Run: headless pygame with SDL's dummy video driver; simulated clock (each Clock.tick advances the game by its frame time, no real sleeping); random seed 0; keys injected as events and as key.get_pressed() state; mouse plan: one left click at the window centre at the start of phase 2, then a move to the lower-right quarter at the start of phase 3.
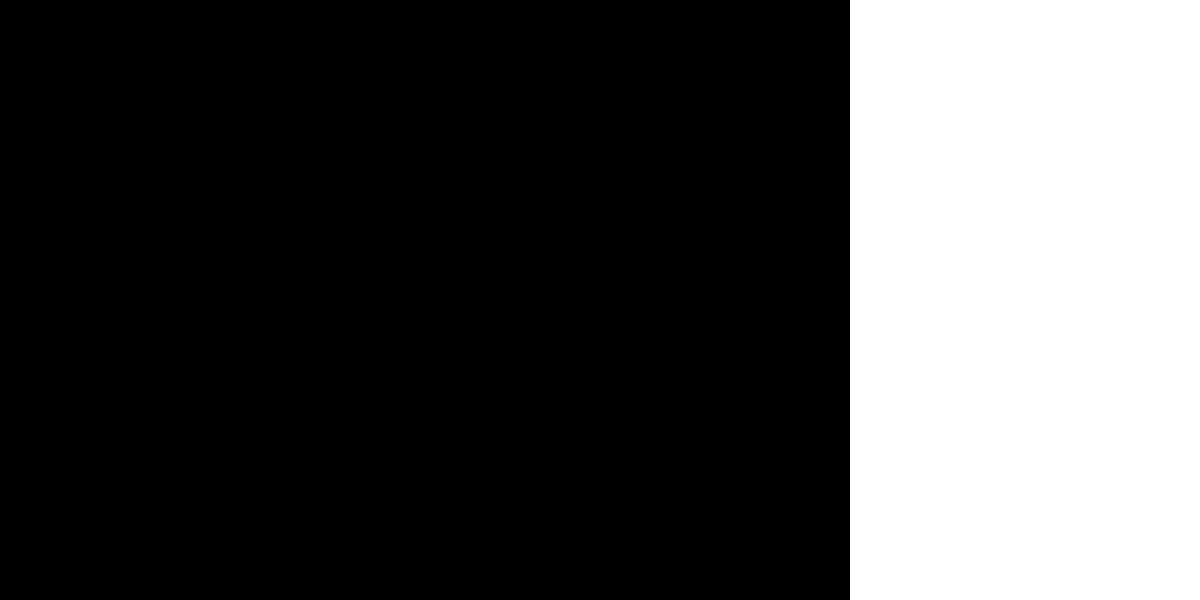
Frame 1 of 4 · flips 1–60 · no input
Frame 2 of 4 · flips 61–180 · clicked the window centre · tapped SPACE, RETURN · held RIGHT (→), D · screen unchanged from frame 1, image omitted
Frame 3 of 4 · flips 181–300 · moved the mouse to the lower-right quarter · held DOWN (↓), S · screen unchanged from frame 2, image omitted
Frame 4 of 4 · flips 301–420 · held LEFT (←), A, UP (↑), W · screen unchanged from frame 3, image omitted

The pygame program that drew these frames:

import pygame
import sys

# Cores
BRANCO = (255, 255, 255)
PRETO = (0, 0, 0)
AZUL = (0, 122, 204)
AZUL_CLARO = (51, 153, 255)

class PainelUI:
    def __init__(self, x, y, largura, altura, cor_fundo=(BRANCO)):
        '''Inicializa o painel de UI com suas propriedades.
        
        Parâmetros:
            x, y (int): Posição horizontal e vertical do painel.
            largura (int): Dimensão de largura do painel.
            altura (int): Dimensão de altura do painel.
            cor_fundo (tuple): Cor de fundo do painel em formato RGB.
        '''

        self.rect = pygame.Rect(x, y, largura, altura)
        self.cor_fundo = cor_fundo

    def desenhar(self, tela):
        pygame.draw.rect(tela, self.cor_fundo, self.rect)

    def foi_clicado(self, event):
        # Verifica se o evento foi um clique esquerdo E se ocorreu dentro do painel
        if event.type == pygame.MOUSEBUTTONDOWN and event.button == 1:
            if self.rect.collidepoint(event.pos):
                return True
        return False

class AreaDesenho:
    def __init__(self, x, y, largura, altura, cor_fundo=(PRETO)):
        '''Inicializa a área de desenho com suas propriedades.
        
        Parâmetros:
            x, y (int): Posição horizontal e vertical da área de desenho.
            largura (int): Dimensão de largura da área de desenho.
            altura (int): Dimensão de altura da área de desenho.
            cor_fundo (tuple): Cor de fundo da área de desenho em formato RGB.
        '''

        self.rect = pygame.Rect(x, y, largura, altura)
        self.cor_fundo = cor_fundo

    def desenhar(self, tela):
        pygame.draw.rect(tela, self.cor_fundo, self.rect)

    def foi_clicado(self, event):
        # Verifica se o evento foi um clique esquerdo E se ocorreu dentro da área de desenho
        if event.type == pygame.MOUSEBUTTONDOWN and event.button == 1:
            if self.rect.collidepoint(event.pos):
                return True
        return False

pygame.init()

# Cores
BRANCO = (255, 255, 255)
PRETO = (0, 0, 0)
AZUL = (0, 122, 204)
AZUL_CLARO = (51, 153, 255)

tela = pygame.display.set_mode((1200, 600))
pygame.display.set_caption("Divisão de Áreas")

painel_ui = PainelUI(850, 0, 350, 600, BRANCO)
area_desenho = AreaDesenho(0, 0, 850, 600, PRETO)

rodando = True
while rodando:
    tela.fill(PRETO)
    
    for event in pygame.event.get():
        if event.type == pygame.QUIT:
            rodando = False

        if (painel_ui.foi_clicado(event)):
            print("Painel de UI foi clicado!")

        if (area_desenho.foi_clicado(event)):
            print("Área de desenho foi clicada!")

    painel_ui.desenhar(tela)
    area_desenho.desenhar(tela)

    pygame.display.flip()


    
